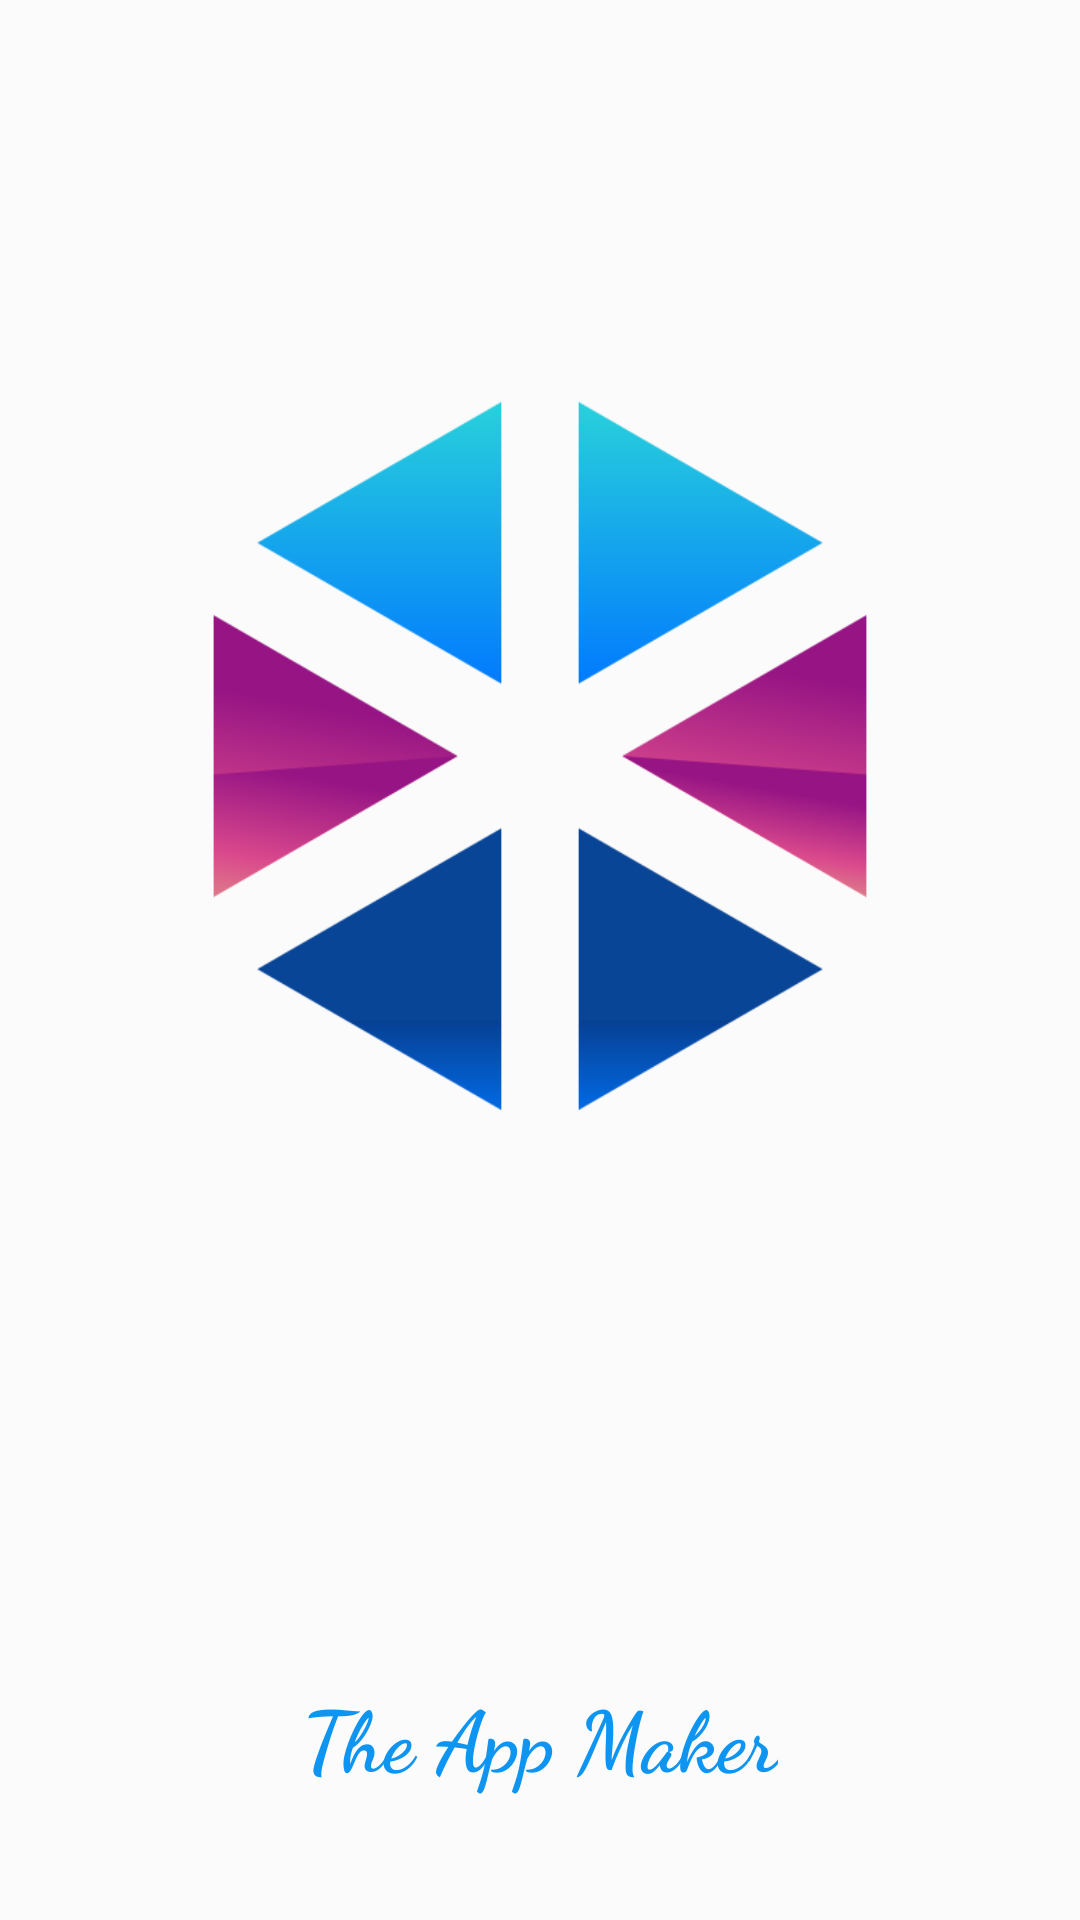

Layout XML and referenced resources for this Android screen:
<!-- AndroidManifest.xml: application theme AppTheme -->
<!-- res/layout/activity_splash.xml -->
<?xml version="1.0" encoding="utf-8"?>
<layout xmlns:android="http://schemas.android.com/apk/res/android"
    xmlns:app="http://schemas.android.com/apk/res-auto"
    xmlns:tools="http://schemas.android.com/tools">

    <androidx.constraintlayout.widget.ConstraintLayout
        android:layout_width="match_parent"
        android:layout_height="match_parent"
        android:background="@color/white"
        tools:context=".Splash.SplashActivity">

        <ImageView
            android:id="@+id/mainLogo"
            android:layout_width="300dp"
            android:layout_height="300dp"
            android:padding="32dp"
            android:src="@drawable/logoapp"
            app:layout_constraintBottom_toBottomOf="parent"
            app:layout_constraintLeft_toLeftOf="parent"
            app:layout_constraintRight_toRightOf="parent"
            app:layout_constraintTop_toTopOf="parent"
            app:layout_constraintVertical_bias="0.3" />

        <TextView
            android:id="@+id/textViewAppMaker"
            android:layout_width="wrap_content"
            android:layout_height="wrap_content"
            android:layout_centerVertical="true"
            android:layout_marginBottom="42dp"
            android:text="@string/app_name"
            android:textColor="@color/mainBlue"
            android:textSize="28sp"
            android:textStyle="bold"
            android:fontFamily="cursive"
            app:layout_constraintBottom_toBottomOf="parent"
            app:layout_constraintLeft_toLeftOf="parent"
            app:layout_constraintRight_toRightOf="parent" />


    </androidx.constraintlayout.widget.ConstraintLayout>


</layout>
<!-- resources referenced by this layout -->
<resources>
  <color name="mainBlue">#0E95F1</color>
  <color name="white">#FCFBFB</color>
  <!-- drawable logoapp: png bitmap (drawable, 19007 bytes) -->
  <string name="app_name">The App Maker</string>
  <style name="AppTheme" parent="Theme.MaterialComponents.Light.NoActionBar">
          
          <item name="colorPrimary">@color/colorPrimary</item>
          <item name="colorPrimaryDark">@color/colorPrimaryDark</item>
          <item name="colorAccent">@color/colorAccent</item>
          <item name="android:textColorHint">@color/mainBlue</item>
  
  
  
  
      </style>
  <color name="colorPrimary">#0E95F1</color>
  <color name="colorPrimaryDark">#0B4398</color>
  <color name="colorAccent">#CC1454</color>
</resources>
